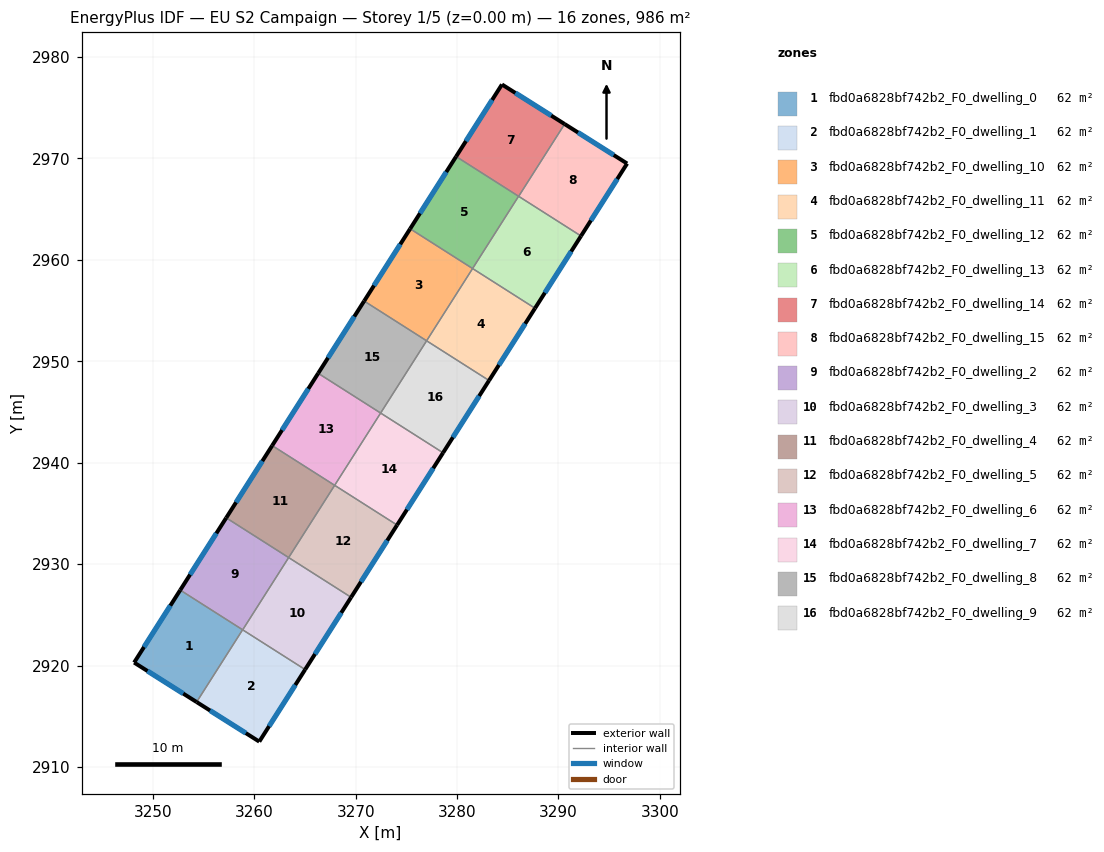
=== STOREY PLAN SPEC (per zone: floor XY polygon, exterior-wall plan segments, windows/doors) ===
zone 1: fbd0a6828bf742b2_F0_dwelling_0  (61.6 m²)
  floor: (3258.85, 2923.53) (3254.32, 2916.40) (3248.16, 2920.29) (3252.70, 2927.44)
  exterior wall: (3248.16, 2920.29) – (3254.32, 2916.40)  [7.3 m]
    window: (3249.48, 2919.46) – (3253.00, 2917.23)  [7.1 m²]
  exterior wall: (3252.70, 2927.44) – (3248.16, 2920.29)  [8.5 m]
    window: (3251.73, 2925.91) – (3249.13, 2921.82)  [8.3 m²]
  interior walls: 2
zone 2: fbd0a6828bf742b2_F0_dwelling_1  (61.6 m²)
  floor: (3265.02, 2919.60) (3260.50, 2912.50) (3254.32, 2916.40) (3258.85, 2923.53)
  exterior wall: (3254.32, 2916.40) – (3260.50, 2912.50)  [7.3 m]
    window: (3255.64, 2915.56) – (3259.17, 2913.33)  [7.2 m²]
  exterior wall: (3260.50, 2912.50) – (3265.02, 2919.60)  [8.4 m]
    window: (3261.47, 2914.02) – (3264.05, 2918.08)  [8.3 m²]
  interior walls: 3
zone 3: fbd0a6828bf742b2_F0_dwelling_10  (61.6 m²)
  floor: (3281.53, 2959.14) (3277.00, 2952.02) (3270.84, 2955.94) (3275.37, 2963.06)
  exterior wall: (3275.37, 2963.06) – (3270.84, 2955.94)  [8.4 m]
    window: (3274.40, 2961.54) – (3271.81, 2957.46)  [8.3 m²]
  interior walls: 3
zone 4: fbd0a6828bf742b2_F0_dwelling_11  (61.6 m²)
  floor: (3287.69, 2955.23) (3283.15, 2948.10) (3277.00, 2952.02) (3281.53, 2959.14)
  exterior wall: (3283.15, 2948.10) – (3287.69, 2955.23)  [8.4 m]
    window: (3284.12, 2949.63) – (3286.72, 2953.70)  [8.3 m²]
  interior walls: 3
zone 5: fbd0a6828bf742b2_F0_dwelling_12  (61.6 m²)
  floor: (3286.06, 2966.27) (3281.53, 2959.14) (3275.37, 2963.06) (3279.91, 2970.19)
  exterior wall: (3279.91, 2970.19) – (3275.37, 2963.06)  [8.4 m]
    window: (3278.93, 2968.66) – (3276.34, 2964.59)  [8.3 m²]
  interior walls: 3
zone 6: fbd0a6828bf742b2_F0_dwelling_13  (61.6 m²)
  floor: (3292.22, 2962.35) (3287.69, 2955.23) (3281.53, 2959.14) (3286.06, 2966.27)
  exterior wall: (3287.69, 2955.23) – (3292.22, 2962.35)  [8.4 m]
    window: (3288.66, 2956.75) – (3291.25, 2960.82)  [8.3 m²]
  interior walls: 3
zone 7: fbd0a6828bf742b2_F0_dwelling_14  (61.6 m²)
  floor: (3290.60, 2973.39) (3286.07, 2966.26) (3279.91, 2970.19) (3284.43, 2977.29)
  exterior wall: (3290.60, 2973.39) – (3284.43, 2977.29)  [7.3 m]
    window: (3289.28, 2974.22) – (3285.75, 2976.46)  [7.2 m²]
  exterior wall: (3284.43, 2977.29) – (3279.91, 2970.19)  [8.4 m]
    window: (3283.46, 2975.77) – (3280.87, 2971.71)  [8.3 m²]
  interior walls: 2
zone 8: fbd0a6828bf742b2_F0_dwelling_15  (61.6 m²)
  floor: (3296.77, 2969.50) (3292.22, 2962.35) (3286.07, 2966.26) (3290.60, 2973.39)
  exterior wall: (3296.77, 2969.50) – (3290.60, 2973.39)  [7.3 m]
    window: (3295.45, 2970.33) – (3291.92, 2972.55)  [7.1 m²]
  exterior wall: (3292.22, 2962.35) – (3296.77, 2969.50)  [8.5 m]
    window: (3293.19, 2963.88) – (3295.79, 2967.96)  [8.3 m²]
  interior walls: 2
zone 9: fbd0a6828bf742b2_F0_dwelling_2  (61.6 m²)
  floor: (3263.40, 2930.64) (3258.86, 2923.52) (3252.70, 2927.44) (3257.24, 2934.56)
  exterior wall: (3257.24, 2934.56) – (3252.70, 2927.44)  [8.4 m]
    window: (3256.27, 2933.04) – (3253.68, 2928.96)  [8.3 m²]
  interior walls: 4
zone 10: fbd0a6828bf742b2_F0_dwelling_3  (61.6 m²)
  floor: (3269.55, 2926.73) (3265.02, 2919.60) (3258.86, 2923.52) (3263.40, 2930.64)
  exterior wall: (3265.02, 2919.60) – (3269.55, 2926.73)  [8.4 m]
    window: (3265.99, 2921.13) – (3268.58, 2925.20)  [8.3 m²]
  interior walls: 3
zone 11: fbd0a6828bf742b2_F0_dwelling_4  (61.6 m²)
  floor: (3267.93, 2937.77) (3263.40, 2930.64) (3257.24, 2934.56) (3261.77, 2941.69)
  exterior wall: (3261.77, 2941.69) – (3257.24, 2934.56)  [8.4 m]
    window: (3260.80, 2940.16) – (3258.21, 2936.09)  [8.3 m²]
  interior walls: 3
zone 12: fbd0a6828bf742b2_F0_dwelling_5  (61.6 m²)
  floor: (3274.09, 2933.85) (3269.55, 2926.73) (3263.40, 2930.64) (3267.93, 2937.77)
  exterior wall: (3269.55, 2926.73) – (3274.09, 2933.85)  [8.4 m]
    window: (3270.52, 2928.25) – (3273.11, 2932.32)  [8.3 m²]
  interior walls: 3
zone 13: fbd0a6828bf742b2_F0_dwelling_6  (61.6 m²)
  floor: (3272.46, 2944.89) (3267.93, 2937.77) (3261.77, 2941.69) (3266.30, 2948.81)
  exterior wall: (3266.30, 2948.81) – (3261.77, 2941.69)  [8.4 m]
    window: (3265.33, 2947.29) – (3262.74, 2943.21)  [8.3 m²]
  interior walls: 3
zone 14: fbd0a6828bf742b2_F0_dwelling_7  (61.6 m²)
  floor: (3278.62, 2940.98) (3274.09, 2933.85) (3267.93, 2937.77) (3272.46, 2944.89)
  exterior wall: (3274.09, 2933.85) – (3278.62, 2940.98)  [8.4 m]
    window: (3275.06, 2935.38) – (3277.65, 2939.45)  [8.3 m²]
  interior walls: 3
zone 15: fbd0a6828bf742b2_F0_dwelling_8  (61.6 m²)
  floor: (3277.00, 2952.02) (3272.46, 2944.89) (3266.30, 2948.81) (3270.84, 2955.94)
  exterior wall: (3270.84, 2955.94) – (3266.30, 2948.81)  [8.4 m]
    window: (3269.87, 2954.41) – (3267.28, 2950.34)  [8.3 m²]
  interior walls: 3
zone 16: fbd0a6828bf742b2_F0_dwelling_9  (61.6 m²)
  floor: (3283.15, 2948.10) (3278.62, 2940.98) (3272.46, 2944.89) (3277.00, 2952.02)
  exterior wall: (3278.62, 2940.98) – (3283.15, 2948.10)  [8.4 m]
    window: (3279.59, 2942.50) – (3282.18, 2946.57)  [8.3 m²]
  interior walls: 3

=== DERIVED (storey summary) ===
Building: EU S2 Campaign
Storey: 1 of 5  (floor level z = 0.00 m)
Storey gross floor area: 986.1 m²
Zones on this storey: 16
  - fbd0a6828bf742b2_F0_dwelling_0: floor 61.6 m²; exterior wall 15.8 m (47.3 m²); 2 window(s) 15.4 m²; WWR 32.7%
  - fbd0a6828bf742b2_F0_dwelling_1: floor 61.6 m²; exterior wall 15.7 m (47.2 m²); 2 window(s) 15.4 m²; WWR 32.7%
  - fbd0a6828bf742b2_F0_dwelling_10: floor 61.6 m²; exterior wall 8.4 m (25.3 m²); 1 window(s) 8.3 m²; WWR 32.7%
  - fbd0a6828bf742b2_F0_dwelling_11: floor 61.6 m²; exterior wall 8.4 m (25.3 m²); 1 window(s) 8.3 m²; WWR 32.7%
  - fbd0a6828bf742b2_F0_dwelling_12: floor 61.6 m²; exterior wall 8.4 m (25.3 m²); 1 window(s) 8.3 m²; WWR 32.7%
  - fbd0a6828bf742b2_F0_dwelling_13: floor 61.6 m²; exterior wall 8.4 m (25.3 m²); 1 window(s) 8.3 m²; WWR 32.7%
  - fbd0a6828bf742b2_F0_dwelling_14: floor 61.6 m²; exterior wall 15.7 m (47.2 m²); 2 window(s) 15.4 m²; WWR 32.7%
  - fbd0a6828bf742b2_F0_dwelling_15: floor 61.6 m²; exterior wall 15.8 m (47.3 m²); 2 window(s) 15.4 m²; WWR 32.7%
  - fbd0a6828bf742b2_F0_dwelling_2: floor 61.6 m²; exterior wall 8.4 m (25.3 m²); 1 window(s) 8.3 m²; WWR 32.7%
  - fbd0a6828bf742b2_F0_dwelling_3: floor 61.6 m²; exterior wall 8.4 m (25.3 m²); 1 window(s) 8.3 m²; WWR 32.7%
  - fbd0a6828bf742b2_F0_dwelling_4: floor 61.6 m²; exterior wall 8.4 m (25.3 m²); 1 window(s) 8.3 m²; WWR 32.7%
  - fbd0a6828bf742b2_F0_dwelling_5: floor 61.6 m²; exterior wall 8.4 m (25.3 m²); 1 window(s) 8.3 m²; WWR 32.7%
  - fbd0a6828bf742b2_F0_dwelling_6: floor 61.6 m²; exterior wall 8.4 m (25.3 m²); 1 window(s) 8.3 m²; WWR 32.7%
  - fbd0a6828bf742b2_F0_dwelling_7: floor 61.6 m²; exterior wall 8.4 m (25.3 m²); 1 window(s) 8.3 m²; WWR 32.7%
  - fbd0a6828bf742b2_F0_dwelling_8: floor 61.6 m²; exterior wall 8.4 m (25.3 m²); 1 window(s) 8.3 m²; WWR 32.7%
  - fbd0a6828bf742b2_F0_dwelling_9: floor 61.6 m²; exterior wall 8.4 m (25.3 m²); 1 window(s) 8.3 m²; WWR 32.7%
Zone adjacency (shared interzone walls):
  - fbd0a6828bf742b2_F0_dwelling_0 ↔ fbd0a6828bf742b2_F0_dwelling_1
  - fbd0a6828bf742b2_F0_dwelling_0 ↔ fbd0a6828bf742b2_F0_dwelling_2
  - fbd0a6828bf742b2_F0_dwelling_1 ↔ fbd0a6828bf742b2_F0_dwelling_2
  - fbd0a6828bf742b2_F0_dwelling_1 ↔ fbd0a6828bf742b2_F0_dwelling_3
  - fbd0a6828bf742b2_F0_dwelling_10 ↔ fbd0a6828bf742b2_F0_dwelling_11
  - fbd0a6828bf742b2_F0_dwelling_10 ↔ fbd0a6828bf742b2_F0_dwelling_12
  - fbd0a6828bf742b2_F0_dwelling_10 ↔ fbd0a6828bf742b2_F0_dwelling_8
  - fbd0a6828bf742b2_F0_dwelling_11 ↔ fbd0a6828bf742b2_F0_dwelling_13
  - fbd0a6828bf742b2_F0_dwelling_11 ↔ fbd0a6828bf742b2_F0_dwelling_9
  - fbd0a6828bf742b2_F0_dwelling_12 ↔ fbd0a6828bf742b2_F0_dwelling_13
  - fbd0a6828bf742b2_F0_dwelling_12 ↔ fbd0a6828bf742b2_F0_dwelling_14
  - fbd0a6828bf742b2_F0_dwelling_13 ↔ fbd0a6828bf742b2_F0_dwelling_15
  - fbd0a6828bf742b2_F0_dwelling_14 ↔ fbd0a6828bf742b2_F0_dwelling_15
  - fbd0a6828bf742b2_F0_dwelling_2 ↔ fbd0a6828bf742b2_F0_dwelling_3
  - fbd0a6828bf742b2_F0_dwelling_2 ↔ fbd0a6828bf742b2_F0_dwelling_4
  - fbd0a6828bf742b2_F0_dwelling_3 ↔ fbd0a6828bf742b2_F0_dwelling_5
  - fbd0a6828bf742b2_F0_dwelling_4 ↔ fbd0a6828bf742b2_F0_dwelling_5
  - fbd0a6828bf742b2_F0_dwelling_4 ↔ fbd0a6828bf742b2_F0_dwelling_6
  - fbd0a6828bf742b2_F0_dwelling_5 ↔ fbd0a6828bf742b2_F0_dwelling_7
  - fbd0a6828bf742b2_F0_dwelling_6 ↔ fbd0a6828bf742b2_F0_dwelling_7
  - fbd0a6828bf742b2_F0_dwelling_6 ↔ fbd0a6828bf742b2_F0_dwelling_8
  - fbd0a6828bf742b2_F0_dwelling_7 ↔ fbd0a6828bf742b2_F0_dwelling_9
  - fbd0a6828bf742b2_F0_dwelling_8 ↔ fbd0a6828bf742b2_F0_dwelling_9